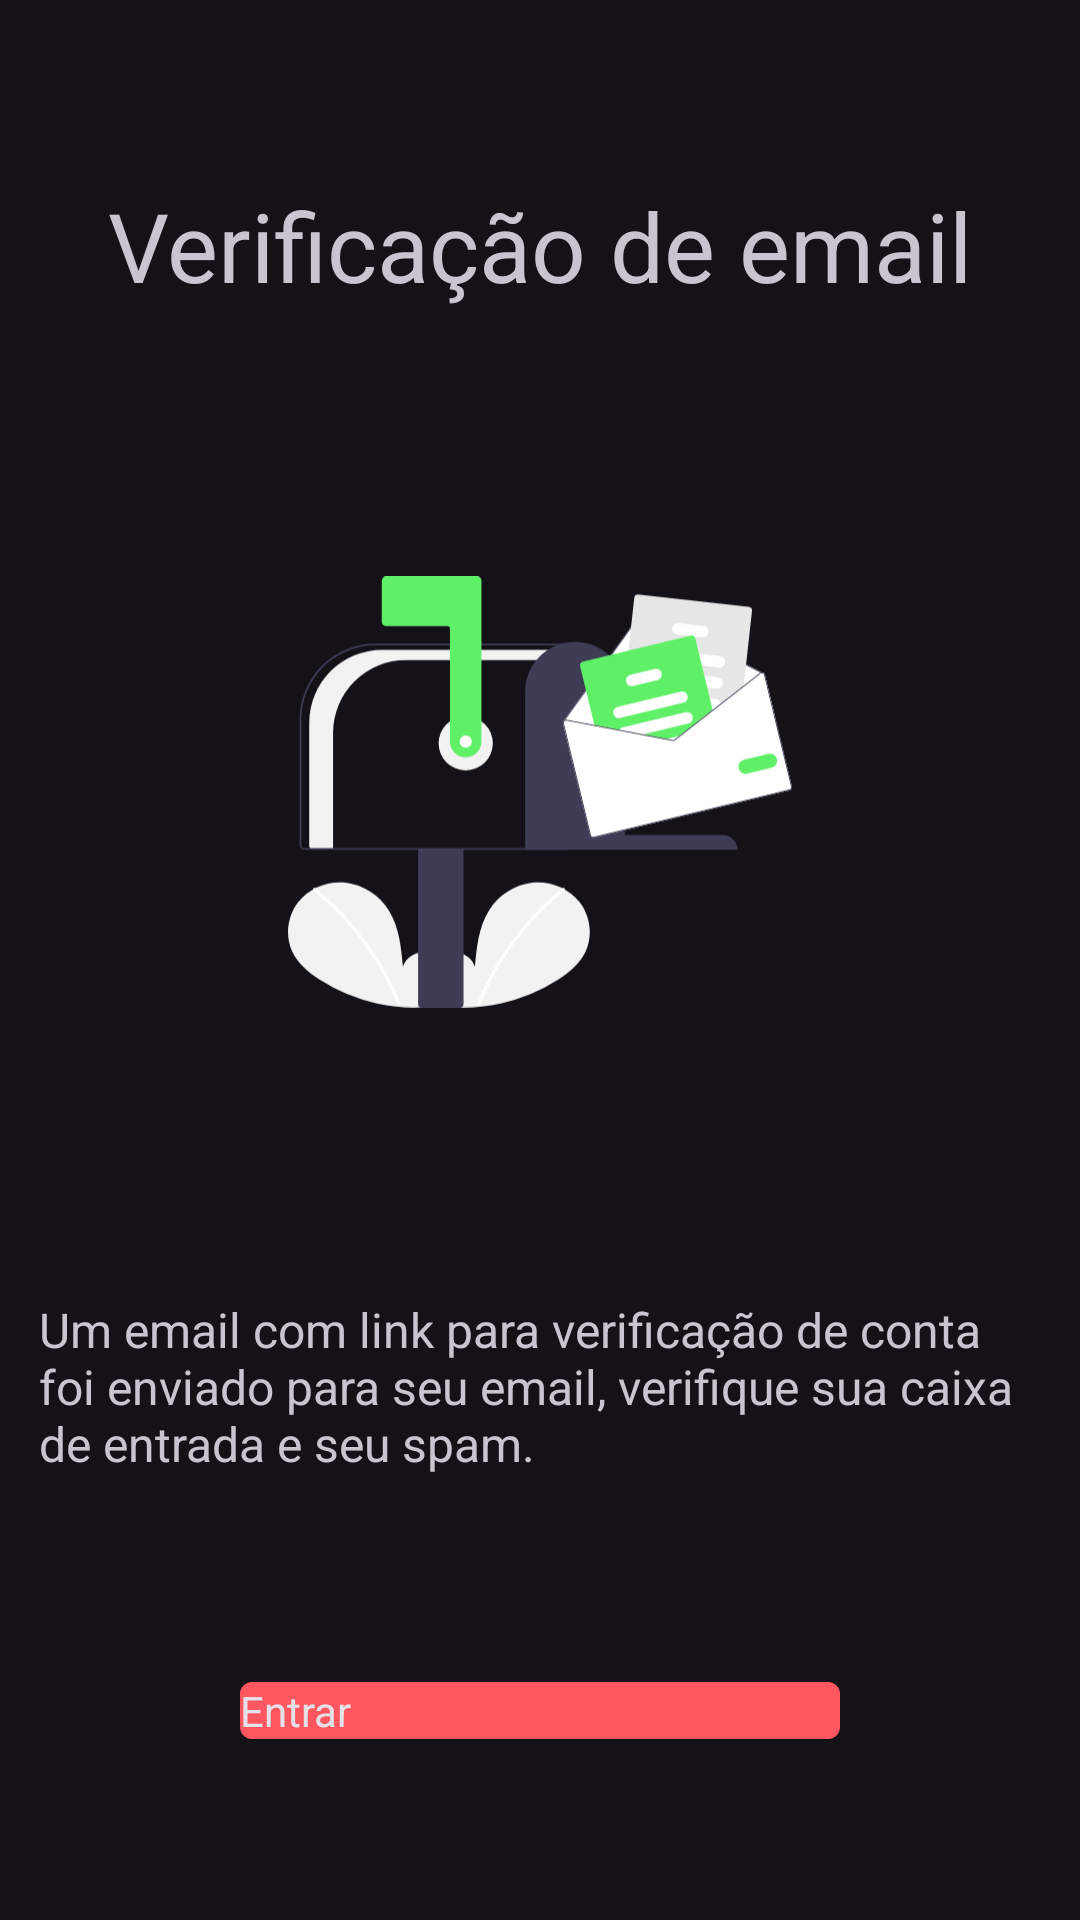

Android layout source for this screen:
<!-- AndroidManifest.xml: application theme Theme.Dark2 -->
<!-- res/layout/activity_verified.xml -->
<?xml version="1.0" encoding="utf-8"?>
<androidx.constraintlayout.widget.ConstraintLayout xmlns:android="http://schemas.android.com/apk/res/android"
    xmlns:app="http://schemas.android.com/apk/res-auto"
    xmlns:tools="http://schemas.android.com/tools"
    android:layout_width="match_parent"
    android:layout_height="match_parent"
    tools:context=".presentation.activities.VerifiedActivity">
    <TextView
        android:id="@+id/titleVerifiedView"
        android:layout_width="wrap_content"
        android:layout_height="wrap_content"
        android:text="Verificação de email"
        android:textSize="32sp"
        app:layout_constraintBottom_toTopOf="@id/imageVerifiedView"
        app:layout_constraintEnd_toEndOf="parent"
        app:layout_constraintStart_toStartOf="parent"
        app:layout_constraintTop_toTopOf="parent" />

    <ImageView
        android:id="@+id/imageVerifiedView"
        android:layout_width="200dp"
        android:layout_height="200dp"
        android:contentDescription="@string/ilustra_o_de_verifica_o_de_email"
        android:padding="16sp"
        android:src="@drawable/undraw_mailbox_re_dvds"
        app:layout_constraintBottom_toTopOf="@id/textVerifiedView"
        app:layout_constraintEnd_toEndOf="parent"
        app:layout_constraintStart_toStartOf="parent"
        app:layout_constraintTop_toBottomOf="@id/titleVerifiedView" />

    <TextView
        android:id="@+id/textVerifiedView"
        android:layout_width="350dp"
        android:layout_height="wrap_content"
        android:padding="8dp"
        android:text="Um email com link para verificação de conta foi enviado para seu email, verifique sua caixa de entrada e seu spam."
        android:textSize="16sp"
        app:layout_constraintBottom_toTopOf="@id/loginButtonVerifiedView"
        app:layout_constraintEnd_toEndOf="parent"
        app:layout_constraintStart_toStartOf="parent"
        app:layout_constraintTop_toBottomOf="@id/imageVerifiedView" />

    <Button
        android:id="@+id/loginButtonVerifiedView"
        android:layout_width="200dp"
        android:layout_height="wrap_content"
        android:background="@drawable/button_primary_background"
        android:text="Entrar"
        app:layout_constraintBottom_toBottomOf="parent"
        app:layout_constraintEnd_toEndOf="parent"
        app:layout_constraintStart_toStartOf="parent"
        app:layout_constraintTop_toBottomOf="@id/textVerifiedView" />
</androidx.constraintlayout.widget.ConstraintLayout>
<!-- resources referenced by this layout -->
<resources>
  <!-- drawable button_primary_background (drawable) -->
  <?xml version="1.0" encoding="utf-8"?>
  <shape xmlns:android="http://schemas.android.com/apk/res/android">
      <corners android:radius="4dp"/>
      <solid android:color="#60F068" />
  </shape>
  <!-- drawable undraw_mailbox_re_dvds: vector/xml drawable (drawable, 9888 chars, omitted) -->
  <style name="Theme.Dark2" parent="Theme.Material3.Dark">
          <item name="colorPrimary">@color/colorPrimary</item>
          <item name="buttonStyle">@style/butonnRed</item>
          <item name="colorAccent">@color/colorAccent</item>
          <item name="colorPrimaryDark">@color/colorPrimaryDark</item>
          <item name="actionBarStyle">@style/Solid</item>
  
      </style>
  <color name="colorPrimary">#64FF6C</color>
  <style name="butonnRed">
          <item name="background">@color/readButton</item>
          <item name="android:backgroundTint">@color/readButton</item>
          <item name="cornerRadius">4dp</item>
  
  
      </style>
  <color name="colorAccent">#292929</color>
  <color name="colorPrimaryDark">#000000</color>
  <style name="Solid">
          <item name="background">@color/colorAccent</item>
      </style>
  <color name="readButton">#FF575F</color>
</resources>
